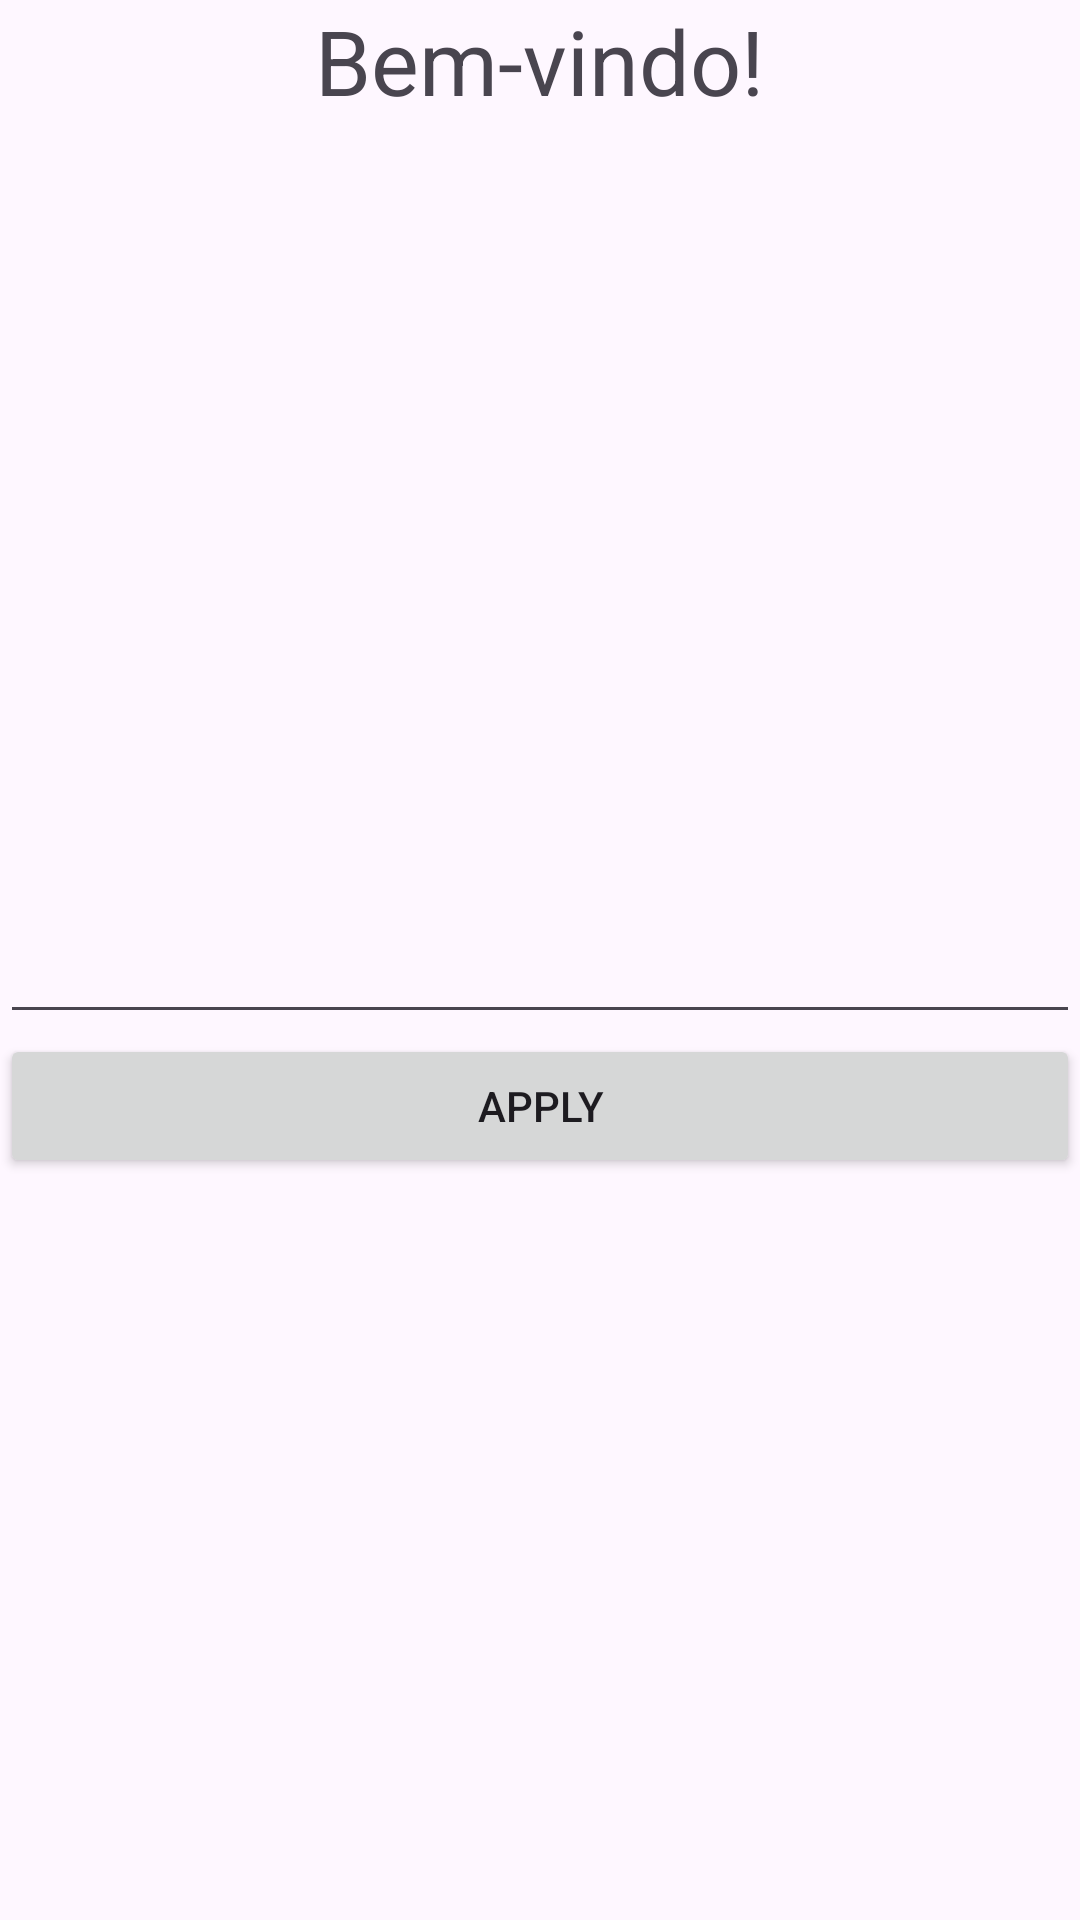

Android layout source for this screen:
<!-- AndroidManifest.xml: activity theme Theme.IntentComExtras -->
<!-- res/layout/activity_main.xml -->
<?xml version="1.0" encoding="utf-8"?>
<androidx.coordinatorlayout.widget.CoordinatorLayout xmlns:android="http://schemas.android.com/apk/res/android"
    xmlns:app="http://schemas.android.com/apk/res-auto"
    xmlns:tools="http://schemas.android.com/tools"
    android:layout_width="match_parent"
    android:layout_height="match_parent"
    android:fitsSystemWindows="true"
    tools:context=".MainActivity">

    <LinearLayout
        android:layout_width="match_parent"
        android:layout_height="match_parent"
        android:gravity="center"
        android:orientation="vertical">

        <TextView
            android:layout_width="wrap_content"
            android:layout_height="wrap_content"
            android:text="Bem-vindo!"
            android:textSize="30sp" />

        <LinearLayout
            android:layout_width="match_parent"
            android:layout_height="match_parent"
            android:gravity="center"
            android:orientation="vertical">

            <EditText
                android:id="@+id/edit_name"
                android:layout_width="match_parent"
                android:layout_height="wrap_content"
                android:gravity="center"
                android:textSize="30sp" />

            <Button
                android:id="@+id/button_apply"
                android:layout_width="match_parent"
                android:layout_height="wrap_content"
                android:text="Apply" />

        </LinearLayout>
    </LinearLayout>

</androidx.coordinatorlayout.widget.CoordinatorLayout>
<!-- resources referenced by this layout -->
<resources>
  <style name="Theme.IntentComExtras" parent="Theme.MaterialComponents.DayNight.DarkActionBar">
          
          <item name="colorPrimary">@color/purple_500</item>
          <item name="colorPrimaryVariant">@color/purple_700</item>
          <item name="colorOnPrimary">@color/white</item>
          
          <item name="colorSecondary">@color/teal_200</item>
          <item name="colorSecondaryVariant">@color/teal_700</item>
          <item name="colorOnSecondary">@color/black</item>
          
          <item name="android:statusBarColor">?attr/colorPrimaryVariant</item>
          
      </style>
  <!-- not gathered from this repository: default colours our renderer supplied (Android Studio template values) -->
  <color name="purple_500">#FF6200EE</color>
  <color name="purple_700">#FF3700B3</color>
  <color name="teal_200">#FF03DAC5</color>
  <color name="teal_700">#FF018786</color>
  <color name="black">#FF000000</color>
  <color name="white">#FFFFFFFF</color>
</resources>
